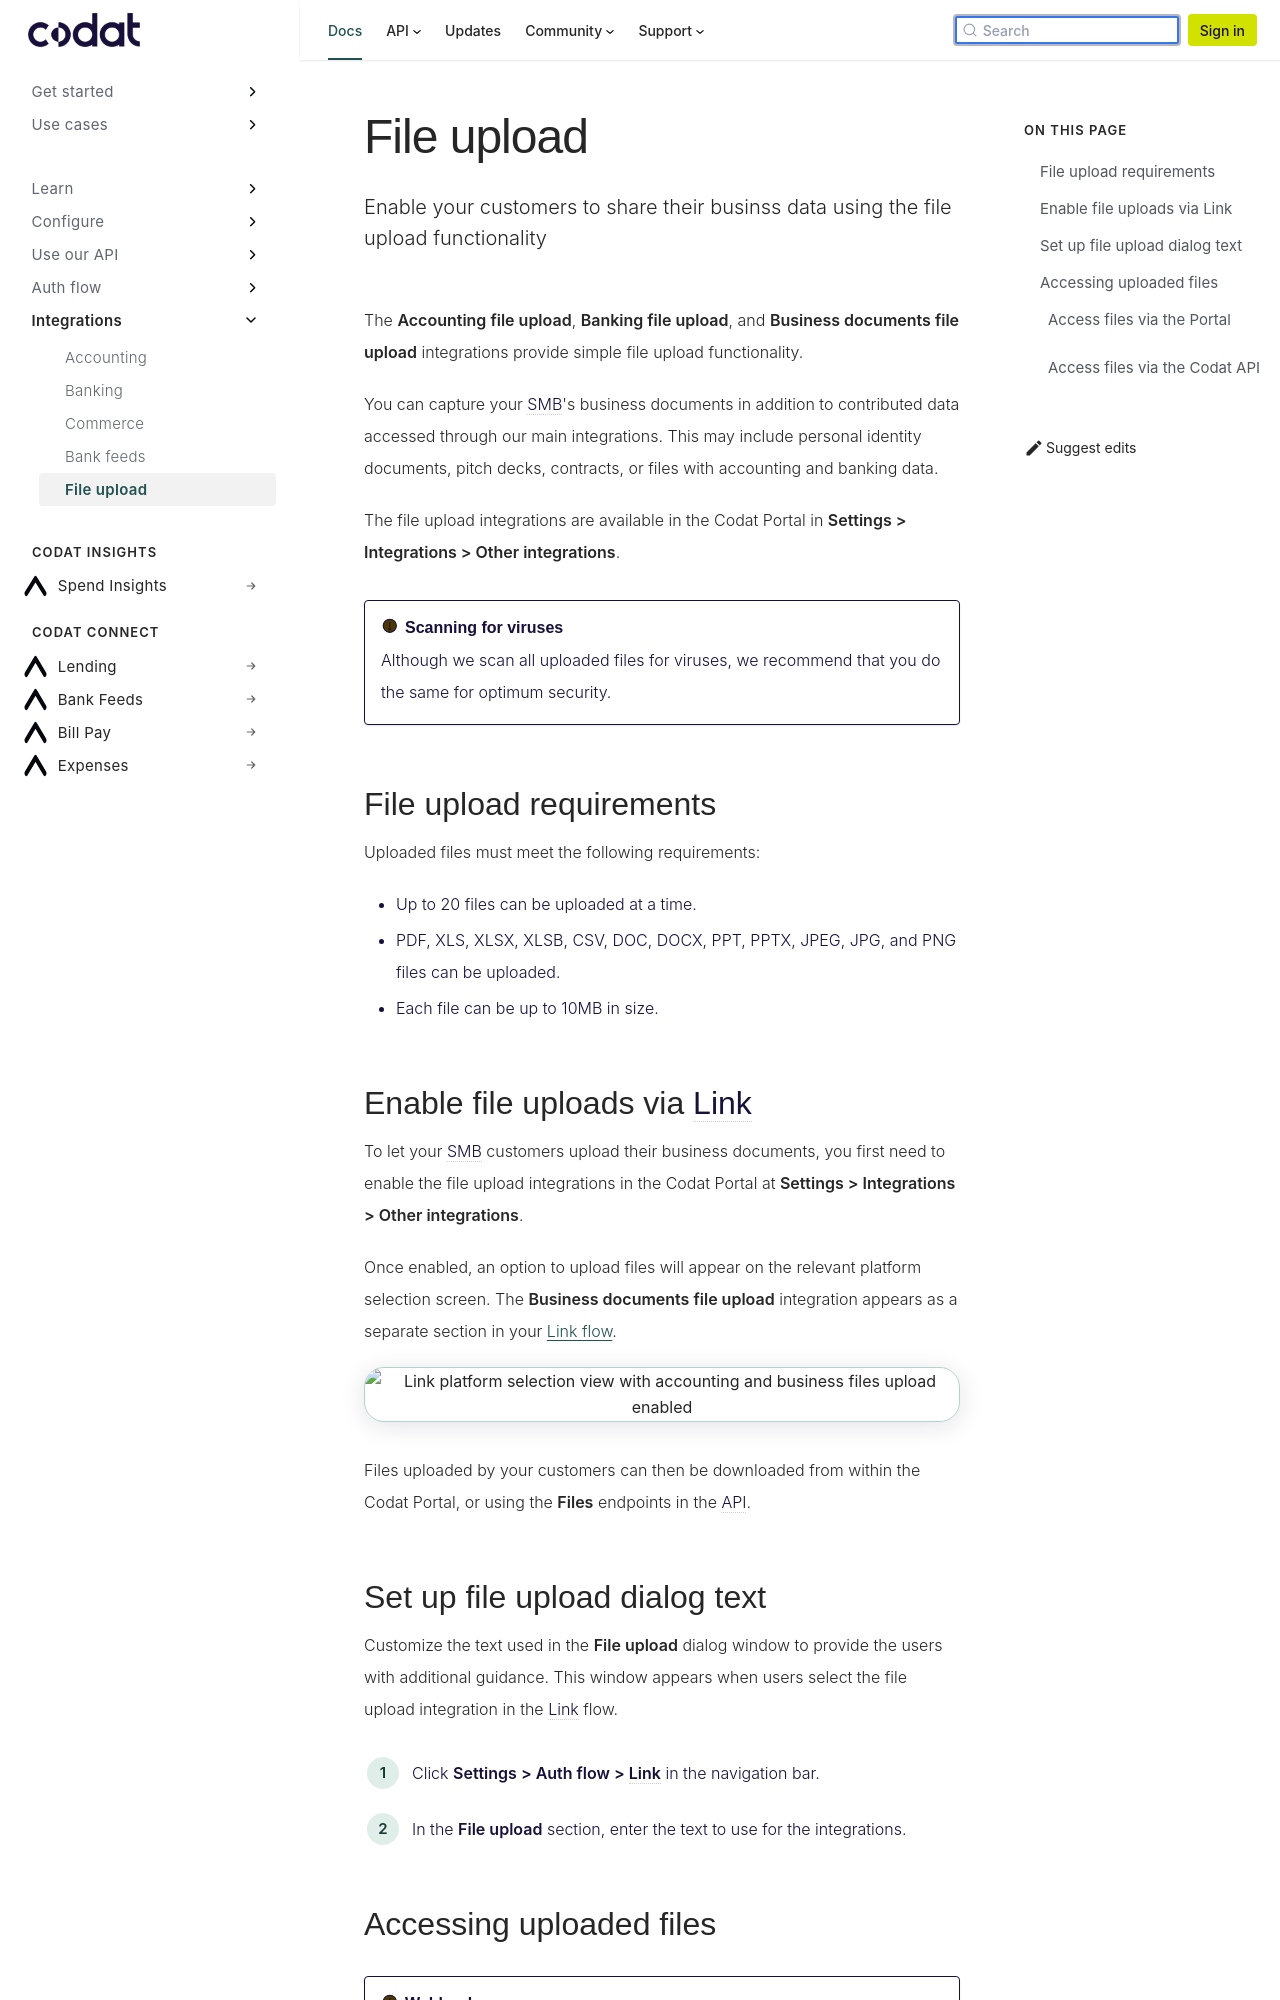

repository: codatio/codat-docs · page: pr-preview/pr-1900/integrations/file-upload/index.html · generator: docusaurus

---
title: "File upload"
description: "Enable your customers to share their businss data using the file upload functionality"
---

The **Accounting file upload**, **Banking file upload**, and **Business documents file upload** integrations provide simple file upload functionality.

You can capture your SMB's business documents in addition to contributed data accessed through our main integrations. This may include personal identity documents, pitch decks, contracts, or files with accounting and banking data.

The file upload integrations are available in the Codat Portal in **Settings > Integrations > Other integrations**.

:::caution Scanning for viruses

Although we scan all uploaded files for viruses, we recommend that you do the same for optimum security.
:::

## File upload requirements

Uploaded files must meet the following requirements:

- Up to 20 files can be uploaded at a time.
- PDF, XLS, XLSX, XLSB, CSV, DOC, DOCX, PPT, PPTX, JPEG, JPG, and PNG files can be uploaded.
- Each file can be up to 10MB in size.

## Enable file uploads via Link

To let your SMB customers upload their business documents, you first need to enable the file upload integrations in the Codat Portal at **Settings > Integrations > Other integrations**.

Once enabled, an option to upload files will appear on the relevant platform selection screen. The **Business documents file upload** integration appears as a separate section in your [Link flow](/auth-flow/overview).

<img
  src="/img/old/b5ae456-file_uploads_selected.png"
  alt="Link platform selection view with accounting and business files upload enabled"
/>

Files uploaded by your customers can then be downloaded from within the Codat Portal, or using the **Files** endpoints in the API.
